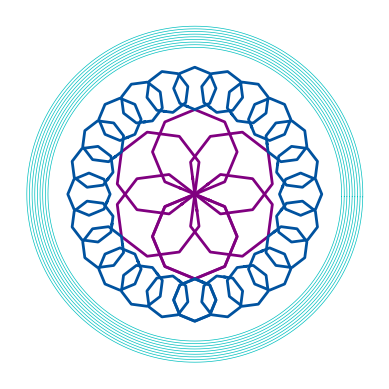

Write the Python code that produced this figure.
import math
import numpy as np
import matplotlib
import matplotlib.pyplot as plt
import matplotlib.animation as animation
import random



fig, ax = plt.subplots()

def circle(radius, points, centerx, centery, transparency, theta = 0, color = 'c', lw = 2):
	r = radius
	t = transparency
	steptheta = 360.0/points
	stepsize = (2.0 * r) / points
	x0 = centerx
	y0 = centery
	vy = [1]
	vx = [1]
	pointsrange = points
	for i in range(pointsrange):
		y = math.sin(math.radians(theta))
		vy.append(r*y+y0)
		x = math.cos(math.radians(theta))
		vx.append(r*x+x0)
		theta = theta + steptheta
	vxf = (vx[1]+vx[-1])/2
	vyf = (vy[1]+vy[-1])/2
	vx.append(vxf)
	vy.append(vyf)
	vx[0] = vxf
	vy[0] = vyf



	plt.plot(vx,vy, c=color, alpha=t, linewidth=lw)

def pentagon(radius, centerx, centery, transparency, theta, color='#800080', lw=5.5):
	r = radius
	t = transparency
	x0 = centerx
	y0 = centery
	circle(r, 5, x0, y0, transparency, theta, color, lw)

def triangle(radius, centerx, centery, transparency, theta, color='#800080', lw=2):
	r = radius
	t = transparency
	x0 = centerx
	y0 = centery
	circle(r, 3, x0, y0, transparency, theta, color, lw)

def newShape(radius, centerx, centery, transparency, theta, color='#800080', lw=2):
	r = radius
	t = transparency
	x0 = centerx
	y0 = centery
	circle(r, 8, x0, y0, transparency, theta, color, lw)

def circlesq(r, radius2, points, points2, centerx, centery, transparency, theta = 0, color = 'c', lw = 2):
	t = transparency
	steptheta = 360.0/points
	stepsize = (2.0 * r) / points
	x0 = centerx
	y0 = centery
	pointsrange = points + 1

	#lw = random.randint(20, 40) / 10

	for i in range(pointsrange):
		y = math.sin(math.radians(theta))
		x = math.cos(math.radians(theta))
#		circle(radius2, points2, r*x+x0, r*y+y0, 1.0, theta-180, color, lw)
		newShape(radius2, r*x+x0, r*y+y0, 1.0, theta-180, color, lw)
		theta = theta + steptheta




def drawing(r_):
	r=0.5
	delta=0.025
	#for i in range(9):
	#	circle(r - 9 * delta / 2.0 + i * delta, 200, 0.0, 0.0, 1, lw=0.5)


	r=r_
	delta=0.025
	for i in range(9):
		circle(r - 9 * delta / 2.0 + i * delta, 200, 0.0, 0.0, 1, lw=0.5)


	circlesq(0.4, 0.4, 6, 60, 0, 0, 0.8, 270, '#800080', 2)
	circlesq(1, 0.2, 24, 60, 0, 0, 0.8, 270, '#00529F', 2)

drawing(1.5)





# fig1 = plt.figure(frameon=False)
# ims = []

# for i in range(20):
# 	im = drawing(i * 0.05)
# 	ims.append([im])
# 	plt.clf()
# reversed_arr = ims[::-1]
# imsf = ims + reversed_arr

# im_ani = animation.ArtistAnimation(fig1, imsf, interval=500, repeat_delay=3000,
#     blit=True)
# im_ani.save('eric1.gif', writer='imagemagick')


# import os
# os.system("open -a 'Google Chrome' eric1.gif")










# circle(0.05, 40, 0.0, 0.0, 1, lw=0.5)
# circle(0.055, 40, 0.0, 0.0, 1, lw=0.5)
# circle(0.06, 40, 0.0, 0.0, 1, lw=0.5)
# circle(0.045, 40, 0.0, 0.0, 1, lw=0.5)
# circle(0.04, 40, 0.0, 0.0, 1, lw=0.5)


# circle(0.1, 40, 0.0, 0.0, 1, lw=0.5)
# circle(0.11, 40, 0.0, 0.0, 1, lw=0.5)
# circle(0.105, 40, 0.0, 0.0, 1, lw=0.5)
# circle(0.09, 40, 0.0, 0.0, 1, lw=0.5)
# circle(0.095, 40, 0.0, 0.0, 1, lw=0.5)



# circle(0.3, 120, 0.0, 0.0, 1, lw=1)
# circle(0.4, 120, 0.0, 0.0, 1, lw=1)

# circle(0.9, 120, 0.0, 0.0, 1, lw=1)
# circle(0.8, 120, 0.0, 0.0, 1, lw=1)

# circle(1.3, 120, 0.0, 0.0, 1, lw=1)
# circle(1.4, 120, 0.0, 0.0, 1, lw=1)


# circle(0.6, 40, 0.0, 0.0, 1, lw=5)
# circlesq(0.8, 0.1, 10, 30, 0, 0, 0.8, 270, '#800080', 2)
# circlesq(0.9, 0.1, 10, 3, 0, 0, 0.8, 270, '#FFB6C1', 2)

# circle(1.1, 70, 0.0, 0.0, 1, lw=5)
# circlesq(1.3, 0.1, 20, 30, 0, 0, 0.8, 270, '#800080', 2)
# circlesq(1.4, 0.1, 20, 3, 0, 0, 0.8, 270, '#000033', 2)

# circle(1.6, 90, 0.0, 0.0, 1, lw=5)

# pentagon(5, 0, 0, 0.8, 270, '#FFB6C1')
# pentagon(5.5, 0, 0, 1, 270, '#FFB6C1')
# pentagon(4.5, 0, 0, 0.6, 270, '#FFB6C1')
# pentagon(4, 0, 0, 0.5, 270, '#FFB6C1')
# pentagon(3.5, 0, 0, 0.4, 270, '#FFB6C1')
# pentagon(3, 0, 0, 0.35, 270, '#FFB6C1')
# pentagon(2.5, 0, 0, 0.3, 270, '#FFB6C1')
# pentagon(2, 0, 0, 0.25, 270, '#FFB6C1')
# pentagon(1.5, 0, 0, 0.2, 270, '#FFB6C1')
# pentagon(1, 0, 0, 0.15, 270, '#FFB6C1')

# pentagon(5, 0, 0, 0.2, 90)
# pentagon(5.5, 0, 0, 0.15, 90)
# pentagon(4.5, 0, 0, 0.25, 90)
# pentagon(4, 0, 0, 0.3, 90)
# pentagon(3.5, 0, 0, 0.35, 90)
# pentagon(3, 0, 0, 0.4, 90)
# pentagon(2.5, 0, 0, 0.5, 90)
# pentagon(2, 0, 0, 0.6, 90)
# pentagon(1.5, 0, 0, 0.8, 90)
# pentagon(1, 0, 0, 1, 90)

# triangle(5, 0, 0, 0.2, 0, "#000033", 4)
# triangle(5.5, 0, 0, 0.15, 0, "#000033", 4)
# triangle(4.5, 0, 0, 0.25, 0, "#000033", 4)
# triangle(4, 0, 0, 0.3, 0, "#000033", 4)
# triangle(3.5, 0, 0, 0.35, 0, "#000033", 4)
# triangle(3, 0, 0, 0.4, 0, "#000033", 4)
# triangle(2.5, 0, 0, 0.5, 0, "#000033", 4)
# triangle(2, 0, 0, 0.6, 0, "#000033", 4)
# triangle(1.5, 0, 0, 0.8, 0, "#000033", 4)
# triangle(1, 0, 0, 1, 0, "#000033", 4)


# circle(1.0, 40, 0.0, 0.0, 1)
# circle(0.5, 60, 0.2, 0.3, 1)
# circle(1.5, 90, 0.1, -1.0, 1)



# circle(0.2, 90, -0.1, 2.0, 1)
# circle(0.1, 90, -0.6, 1.5, 1)
# circle(0.15, 90, 0.8, 1.4, 1)
# circle(0.2, 90, -0.5, 1.0, 1)
# circle(0.1, 90, 0.69, 1.2, 1)
# circle(0.15, 90, 0.1, 1.5, 1)
# circle(0.2, 90, -1.1, 3.0, 1)
# circle(0.1, 90, -1.6, 2.5, 1)
# circle(0.15, 90, 0.3, 2.4, 1)
# circle(0.2, 90, -1.5, 3.2, 1)
# circle(0.1, 90, 0.49, 2.2, 1)
# circle(0.15, 90, 0.2, 2.5, 1)



# circle(0.1, 90, -0.6, 2.0, 1)
# circle(0.08, 90, 0.49, 2.2, 1)
# circle(0.06, 90, 0.1, 2.5, 1)
# circle(0.09, 90, -0.7, 2.8, 1)
# circle(0.08, 90, -0.39, 2.7, 1)
# circle(0.06, 90, 0.5, 2.9, 1)

# for i in range(10):
# 	circle(0.07 -random.randint(0,10)/500.0, 90, 
# 		0.7-random.randint(0,10)/10.0, 2.8 + i/2.0 -random.randint(0,10)/10.0, 1)
# 	circle(0.08 -random.randint(0,10)/500.0, 90, 
# 		0.39-random.randint(0,10)/10.0 - (i/5.0)*(i/10.0)*math.sqrt(i/10.0), 2.7 + i/2.0 -random.randint(0,10)/10.0, 1)
# 	circle(0.09 -random.randint(0,10)/500.0, 90, 
# 		0.5-random.randint(0,10)/5.0 - (i/5.0)*(i/10.0)*math.sqrt(i/10.0), 2.9 + i/2.0 -random.randint(0,10)/10.0, 1)
	
# 	circle(0.08 -random.randint(0,10)/500.0, 90, 
# 		0.39-random.randint(0,10)/5.0 - (i/5.0)*math.sqrt(i/10.0), 2.7 + i/2.0 -random.randint(0,10)/10.0, 1)
# 	circle(0.09 -random.randint(0,10)/500.0, 90, 
# 		0.5-random.randint(0,10)/5.0 - (i/5.0)*math.sqrt(i/10.0), 2.9 + i/2.0 -random.randint(0,10)/10.0, 1)
	
# 	circle(0.08 -random.randint(0,10)/500.0, 90, 
# 		0.39-random.randint(0,10)/10.0 - math.sqrt(i/10.0), 2.7 + i/2.0 -random.randint(0,10)/10.0, 1)
# 	circle(0.09 -random.randint(0,10)/500.0, 90, 
# 		0.5-random.randint(0,10)/10.0 + math.sqrt(i/10.0), 2.9 + i/2.0 -random.randint(0,10)/10.0, 1)









#-----------------------------
#NOTES
#-----------------------------


# to comment out a highlighted selection:
# press "command + ?" 







ax.axis('off')

fig.gca().set_aspect('equal', adjustable='box')
fig.savefig("Pattern7.pdf")


import os
#os.system("open Pattern7.pdf")
